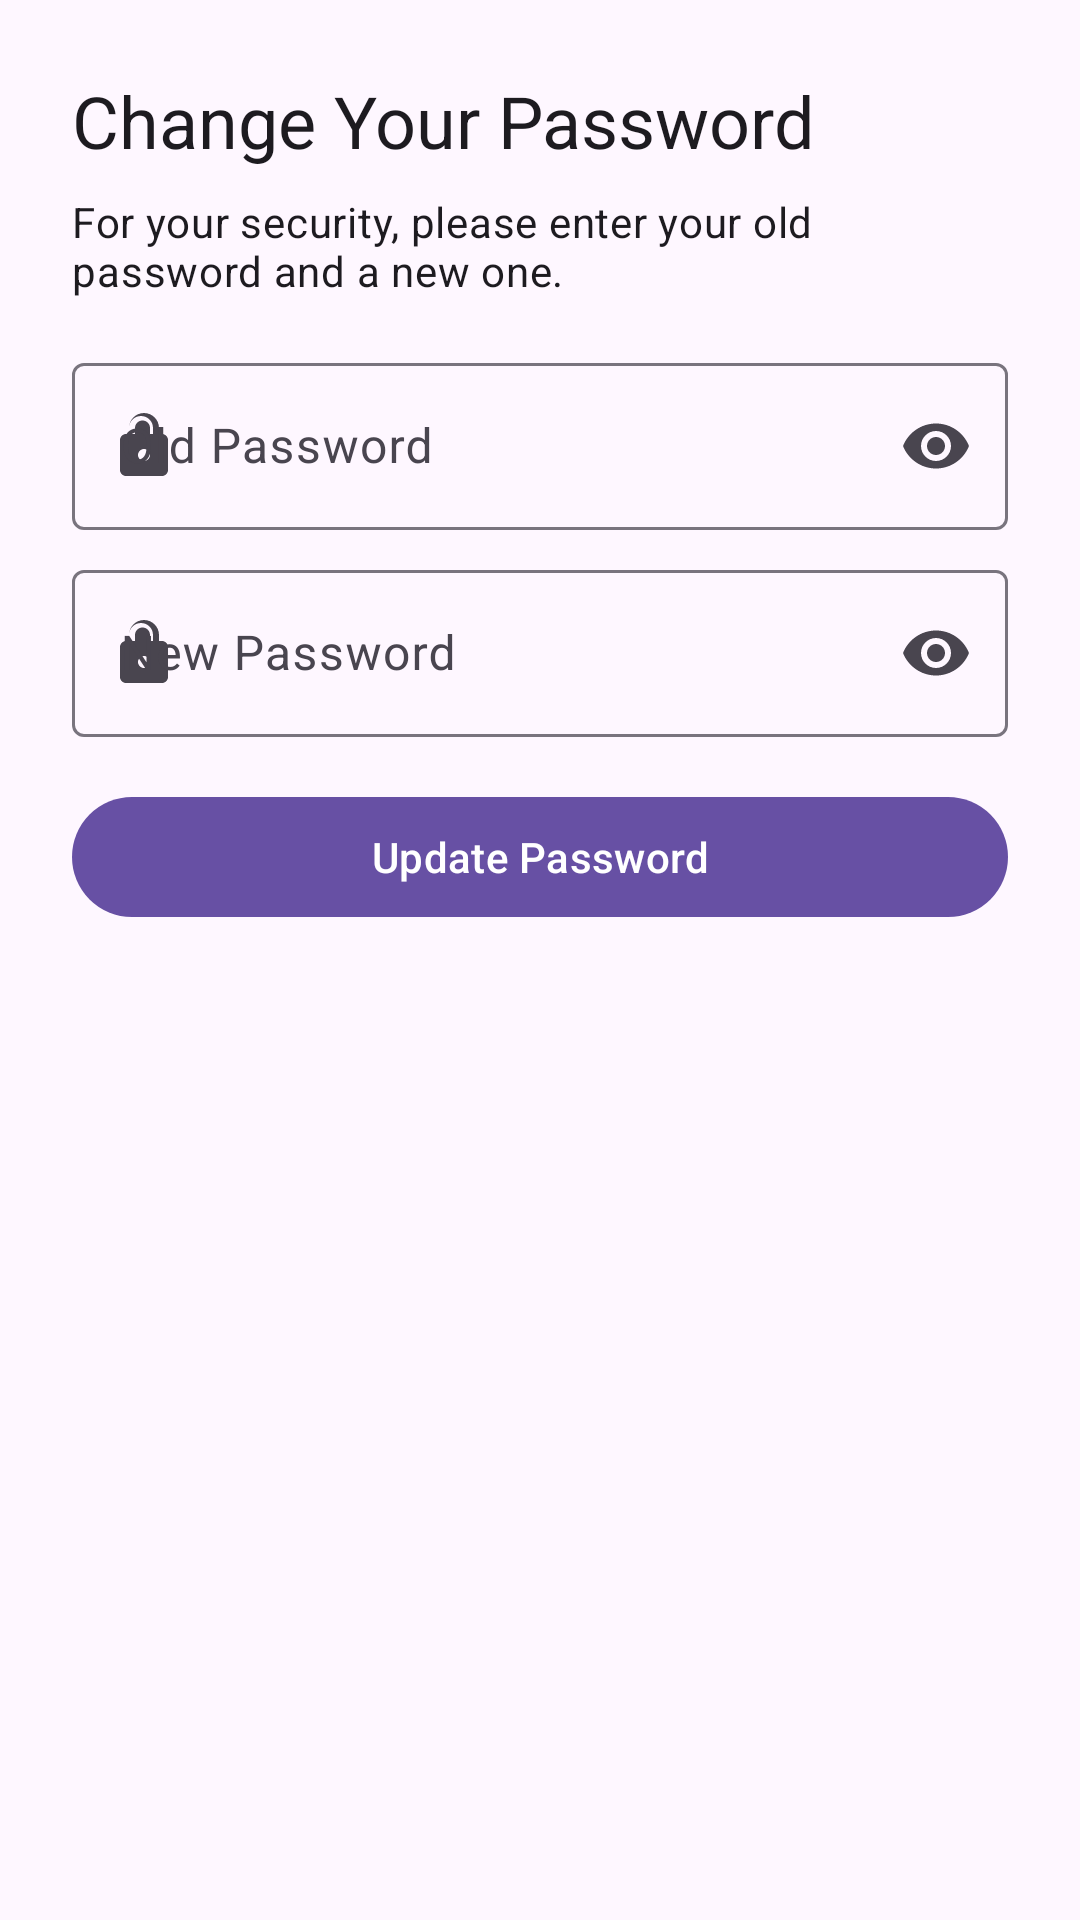

Here is an Android app screen rendered from its layout file. Give the layout XML and the strings, colors and styles it references.
<!-- AndroidManifest.xml: application theme Theme.MyWorld -->
<!-- res/layout/fragment_change_password.xml -->
<?xml version="1.0" encoding="utf-8"?>
<LinearLayout xmlns:android="http://schemas.android.com/apk/res/android"
    xmlns:app="http://schemas.android.com/apk/res-auto"
    android:layout_width="match_parent"
    android:layout_height="wrap_content"
    android:orientation="vertical"
    android:padding="24dp">

    <TextView
        android:layout_width="wrap_content"
        android:layout_height="wrap_content"
        android:text="Change Your Password"
        android:textAppearance="@style/TextAppearance.Material3.HeadlineSmall" />

    <TextView
        android:layout_width="wrap_content"
        android:layout_height="wrap_content"
        android:layout_marginTop="8dp"
        android:text="For your security, please enter your old password and a new one."
        android:textAppearance="@style/TextAppearance.Material3.BodyMedium" />

    <com.google.android.material.textfield.TextInputLayout
        android:id="@+id/oldPasswordLayout"
        style="@style/Widget.Material3.TextInputLayout.OutlinedBox"
        android:layout_width="match_parent"
        android:layout_height="wrap_content"
        android:layout_marginTop="16dp"
        android:hint="Old Password"
        app:endIconMode="password_toggle"
        app:startIconDrawable="@drawable/ic_lock">

        <com.google.android.material.textfield.TextInputEditText
            android:id="@+id/oldPasswordEditText"
            android:layout_width="match_parent"
            android:layout_height="wrap_content"
            android:inputType="textPassword" />
    </com.google.android.material.textfield.TextInputLayout>

    <com.google.android.material.textfield.TextInputLayout
        android:id="@+id/newPasswordLayout"
        style="@style/Widget.Material3.TextInputLayout.OutlinedBox"
        android:layout_width="match_parent"
        android:layout_height="wrap_content"
        android:layout_marginTop="8dp"
        android:hint="New Password"
        app:endIconMode="password_toggle"
        app:startIconDrawable="@drawable/ic_lock">

        <com.google.android.material.textfield.TextInputEditText
            android:id="@+id/newPasswordEditText"
            android:layout_width="match_parent"
            android:layout_height="wrap_content"
            android:inputType="textPassword" />
    </com.google.android.material.textfield.TextInputLayout>

    <com.google.android.material.button.MaterialButton
        android:id="@+id/updatePasswordButton"
        android:layout_width="match_parent"
        android:layout_height="wrap_content"
        android:layout_marginTop="16dp"
        android:text="Update Password" />

</LinearLayout>
<!-- resources referenced by this layout -->
<resources>
  <!-- drawable ic_lock (drawable) -->
  <?xml version="1.0" encoding="utf-8"?>
  <vector xmlns:android="http://schemas.android.com/apk/res/android"
      android:width="24dp"
      android:height="24dp"
      android:viewportWidth="24"
      android:viewportHeight="24"
      android:tint="?attr/colorControlNormal">
      <path
          android:fillColor="@android:color/white"
          android:pathData="M18,8h-1V6c0,-2.76 -2.24,-5 -5,-5S7,3.24 7,6v2H6c-1.1,0 -2,0.9 -2,2v10c0,1.1 0.9,2 2,2h12c1.1,0 2,-0.9 2,-2V10c0,-1.1 -0.9,-2 -2,-2zM12,17c-1.1,0 -2,-0.9 -2,-2s0.9,-2 2,-2 2,0.9 2,2 -0.9,2 -2,2zM16,8h-2V6c0,-1.38 -1.12,-2.5 -2.5,-2.5S9,4.62 9,6v2h-2V6c0,-2.21 1.79,-4 4,-4s4,1.79 4,4v2z"/>
  </vector>
  <style name="Theme.MyWorld" parent="Base.Theme.MyWorld" />
  <style name="Base.Theme.MyWorld" parent="Theme.Material3.DayNight.NoActionBar">
      </style>
</resources>
